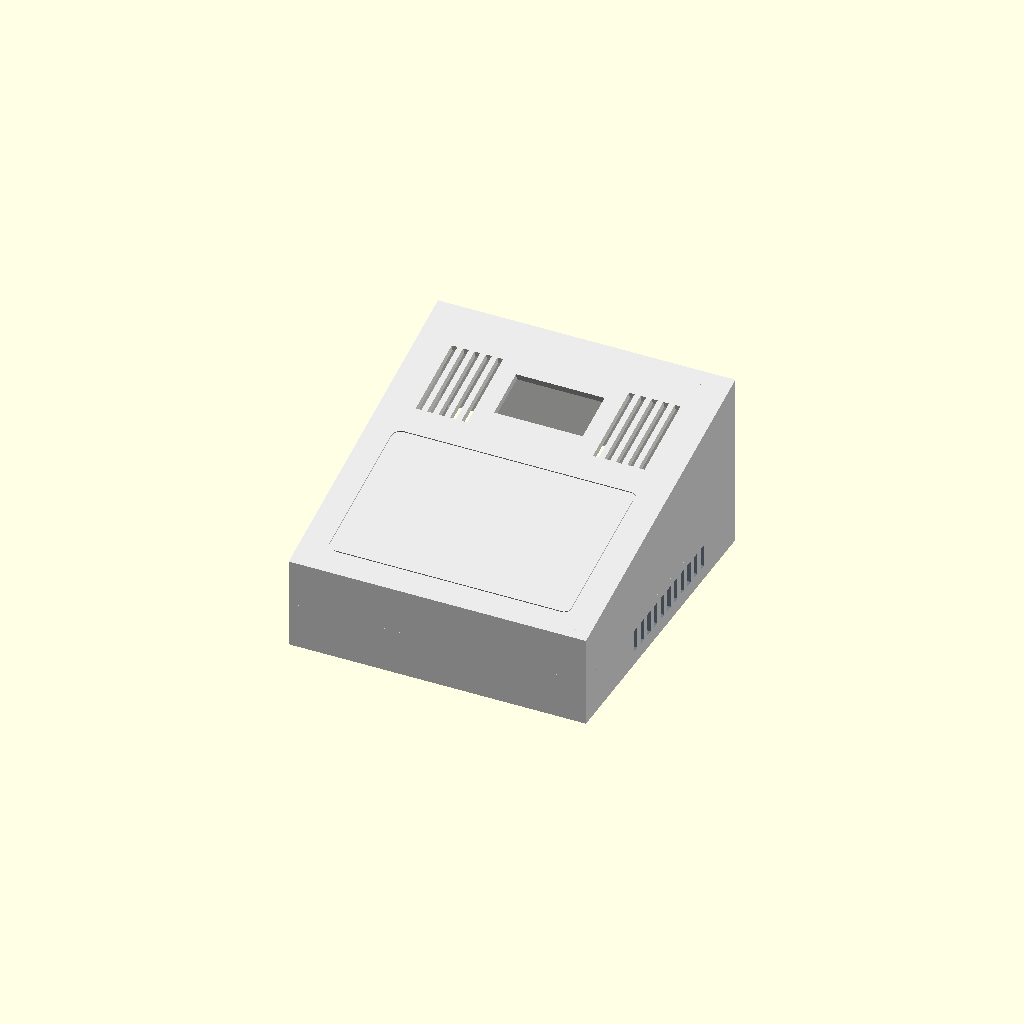
Cell 1 — every parameter at its default value.
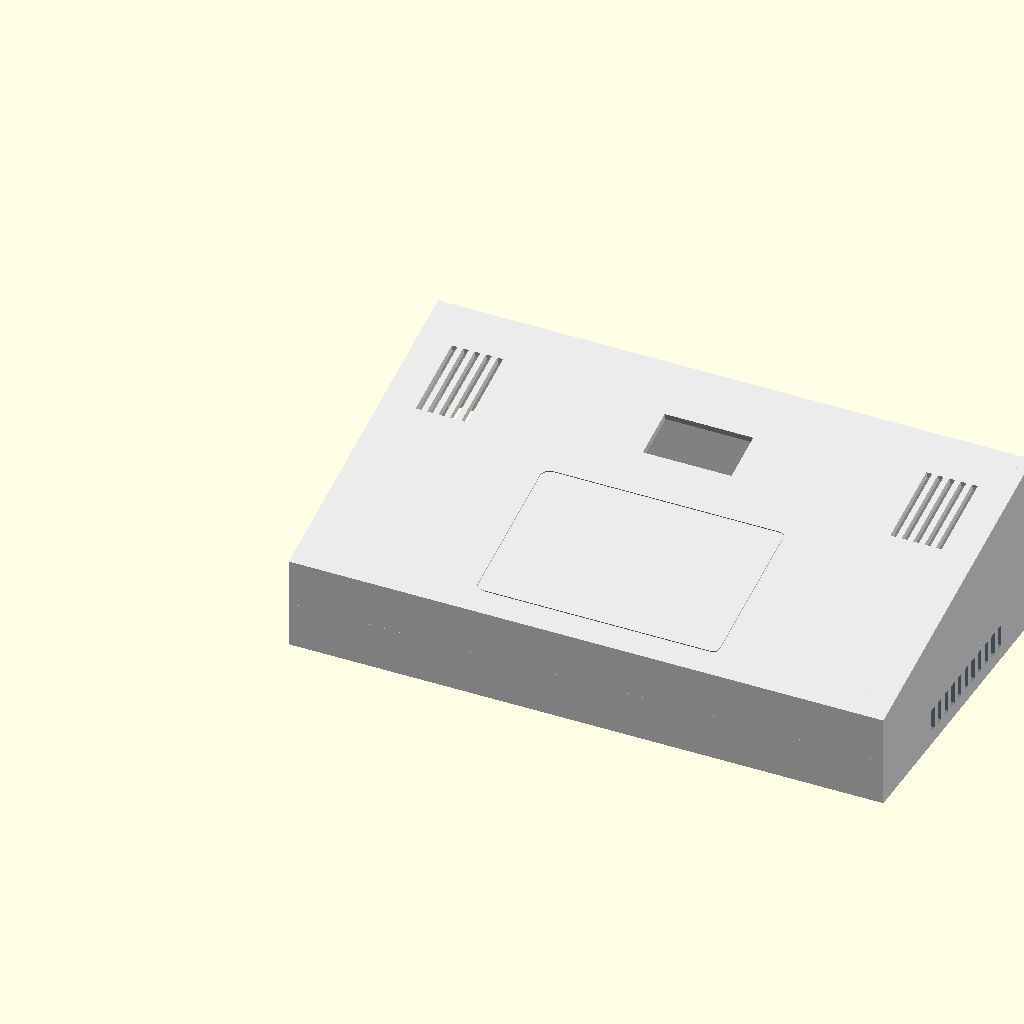
Cell 2: W = 208 (everything else at default).
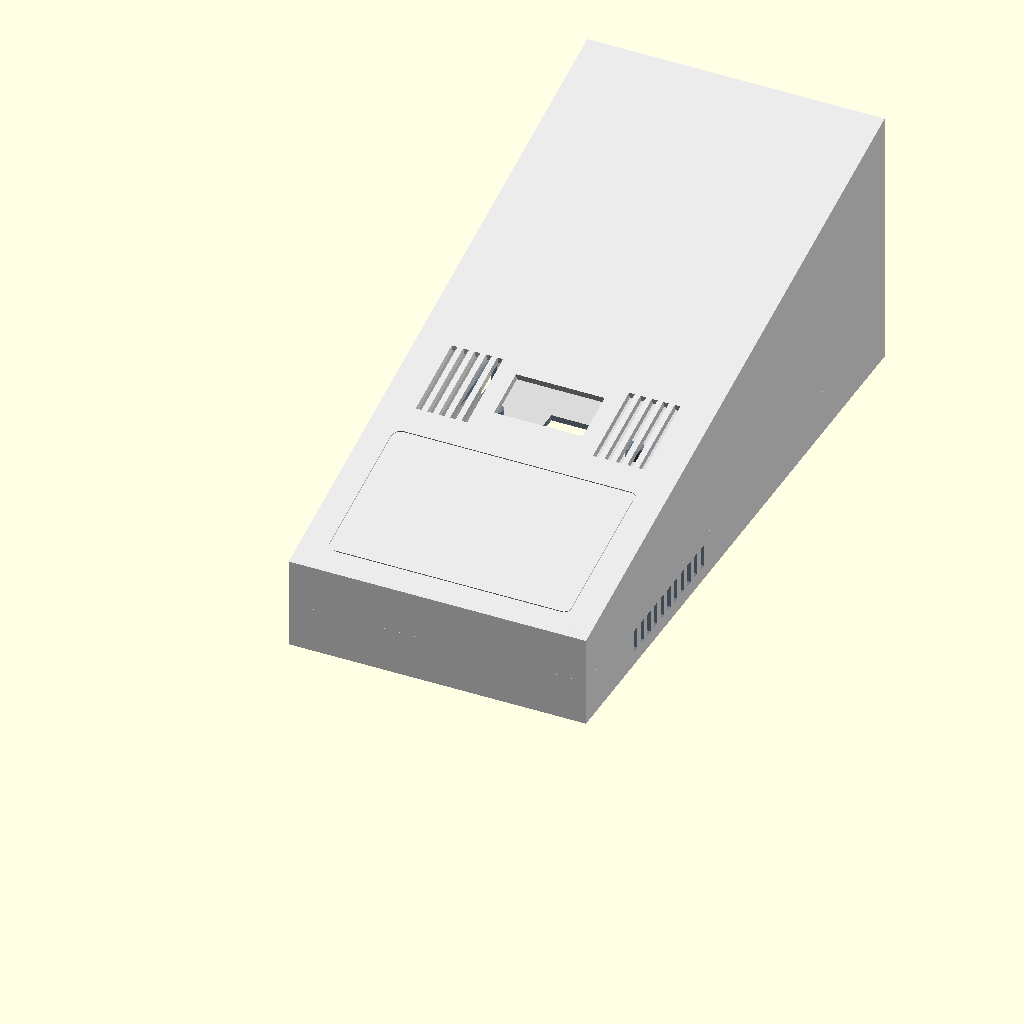
Cell 3: D = 224 (everything else at default).
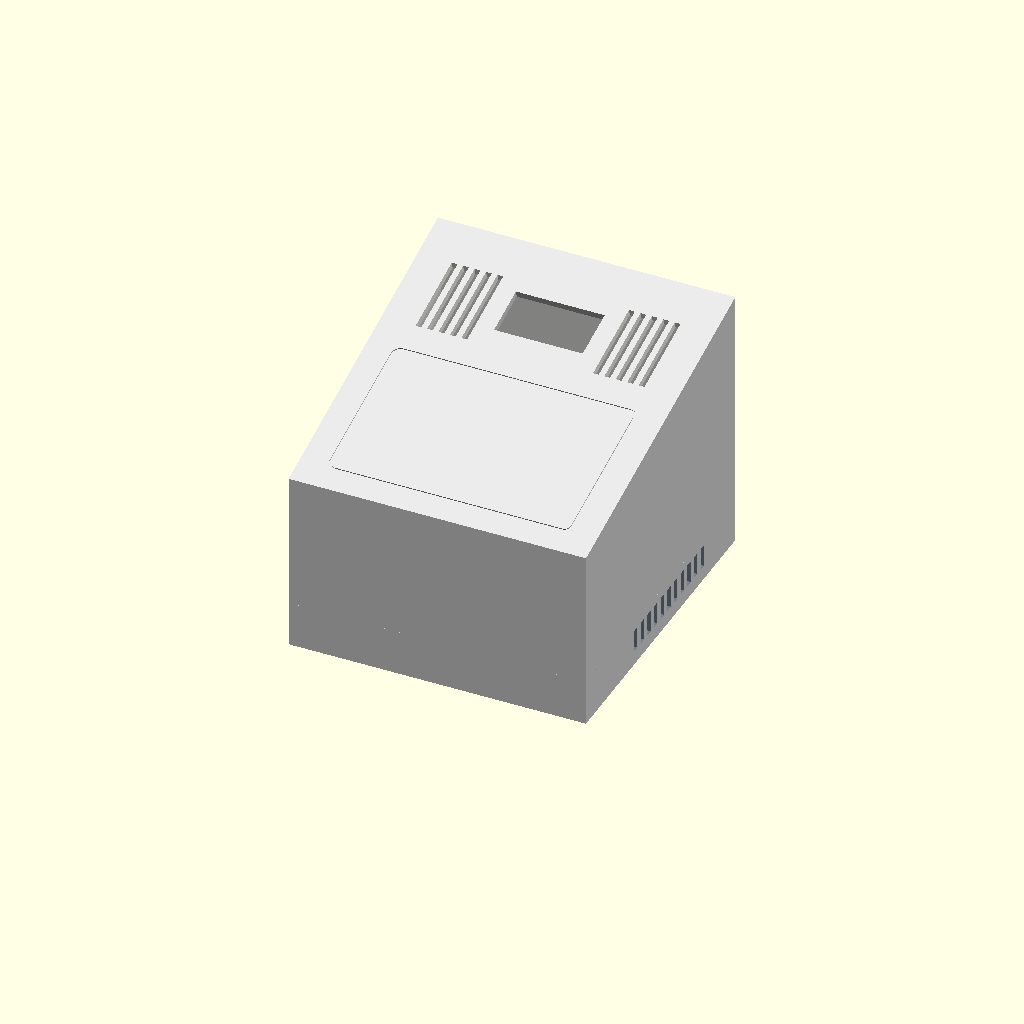
Cell 4 — Hf set to 64, the other parameters unchanged.
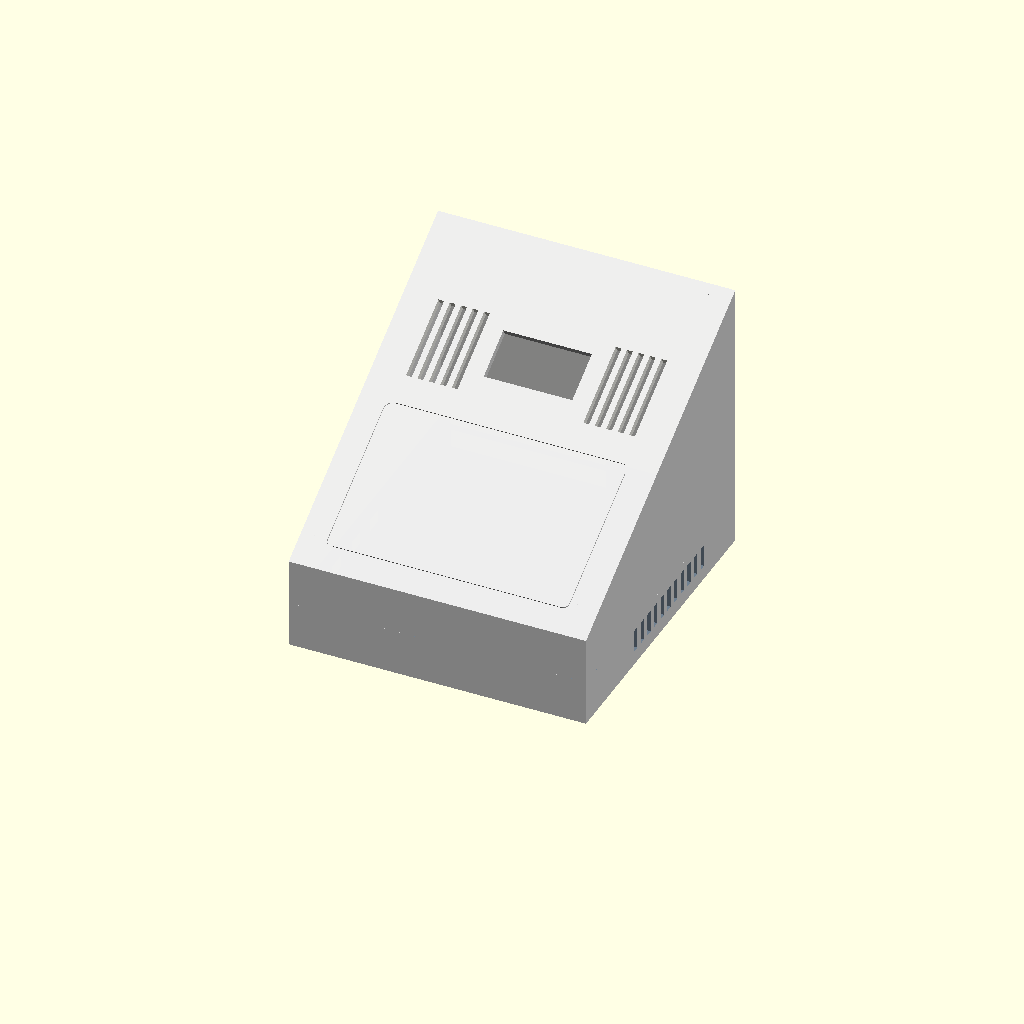
Cell 5 — tilt set to 30, the other parameters unchanged.
All cells are drawn from one camera (rotation 55°, 0°, 25°, orthographic, colour scheme Cornfield), so only the parameter changes between them.
Source of the model, hardware/gehaeuse/pdh-terminal-gehaeuse.scad:
// PDH-Terminal Pultgehäuse G1
// Raspberry Pi 5 + offizieller Active Cooler, PN532 (Elechouse V3), OLED SH1106 1,3" (I²C)
// Zweiteilig: Wanne (unten) und Pultdeckel (oben, 15° geneigt). Alle Maße in mm.
//
// Ausgabe wählen:  openscad -D 'part="base"' ...   ("base" | "lid" | "assembly")
// "lid" ist bereits zum Drucken gedreht: Sichtseite liegt auf dem Druckbett.

part = "assembly";
$fn = 48;

// ---------- Außenmaße ----------
W       = 104;   // Breite (links-rechts)
D       = 112;   // Tiefe (vorn-hinten)
Hf      = 32;    // Höhe vorn
tilt    = 15;    // Neigung der Oberseite
wall    = 2.2;   // Wandstärke
floor_t = 2.0;   // Bodenstärke
top_t   = 2.4;   // Deckelstärke
thin_t  = 1.2;   // Deckelstärke über der PN532-Antenne
z_split = 16;    // Trennebene Wanne/Deckel
Hb      = Hf + D * tan(tilt);   // Höhe hinten (≈ 62)

// ---------- Raspberry Pi 5 ----------
pi_l   = 85;  pi_w = 56;  pi_t = 1.4;
so_h   = 4;   so_d = 6;   so_hole = 2.5;      // Abstandshalter, M2,5 selbstschneidend
pi_x0  = wall + 2.0;                          // Kante mit USB-C/HDMI zur linken Wand
pi_y0  = D - wall - 2.5 - pi_l;               // USB/LAN zur Rückwand
pi_z   = floor_t + so_h;                      // Unterseite Platine
pi_holes = [[3.5, 3.5], [61.5, 3.5], [3.5, 52.5], [61.5, 52.5]];
// Anschlüsse an der langen Kante: [Lage entlang der Platine, Breite, Höhe] der Öffnung
side_ports = [[11.2, 12, 8], [25.8, 11, 8], [39.2, 11, 8]];   // USB-C, HDMI0, HDMI1
port_row_h = 17;                               // USB/LAN-Stapel hinten
sd_y   = 28;                                   // microSD-Mitte quer zur Platine

// ---------- Kartenzone und PN532 ----------
card_w = 85.6; card_d = 54; card_r = 3.2;
card_s0 = 8;                                   // Abstand Kartenumriss von der Vorderkante (auf der Schräge)
pn_w = 42.7; pn_d = 40.4; pn_clear = 1.6;
frame_h = 4;  frame_t = 1.6;
pn_gap  = 24;                                  // Kabelöffnung im Rahmen (hinten)

// ---------- OLED SH1106 1,3" ----------
ol_w = 35.4; ol_d = 33.5; ol_clear = 0.6; ol_frame_h = 3;
ol_s  = 87;                                    // Mitte des Moduls auf der Schräge
win_w = 31; win_d = 17; win_off = 0;           // Sichtfenster, win_off verschiebt zum Glas
ol_gap = 14;

// ---------- Verschraubung ----------
use_inserts = true;     // true: M3-Einschmelzmuttern, false: Blechschrauben 3,0 mm
post_d = 7;
insert_d = 4.2; insert_h = 6; pilot_d = 2.5;
hole_d = 3.4; head_d = 6.5; screw_len = 16;    // M3×16 von unten
posts = [[6.5, 6.5], [W - 6.5, 6.5], [W - 6.5, D - 6.5]];

lip_h = 2; lip_t = 1.2; lip_gap = 0.25;
foot_d = 10.5; foot_depth = 1;
feet = [[14, 12], [W - 14, 12], [W - 14, D - 14], [14, D - 14]];

// ---------- abgeleitet ----------
cx = W / 2;
pn_s = card_s0 + card_d / 2;
function ztop_in(y) = Hf + y * tan(tilt) - top_t / cos(tilt);
function pi_pos(h) = [pi_x0 + h[1], pi_y0 + h[0], 0];

// Koordinaten auf der Oberseite: x = quer, y = entlang der Schräge, z = Normale (innen < 0)
module on_top() translate([0, 0, Hf]) rotate([tilt, 0, 0]) children();

module rrect(w, d, r) offset(r = r) offset(delta = -r) square([w, d]);

module outer()
    rotate([90, 0, 90]) linear_extrude(W)
        polygon([[0, 0], [D, 0], [D, Hb], [0, Hf]]);

module inner()
    translate([wall, 0, 0]) rotate([90, 0, 90]) linear_extrude(W - 2 * wall)
        polygon([[wall, floor_t], [D - wall, floor_t],
                 [D - wall, ztop_in(D - wall)], [wall, ztop_in(wall)]]);

// Rahmen mit Kabelöffnung an der hinteren Seite
module frame(iw, id, t, h, gap)
    difference() {
        translate([-t, -t, 0]) cube([iw + 2 * t, id + 2 * t, h]);
        translate([0, 0, -1]) cube([iw, id, h + 2]);
        translate([(iw - gap) / 2, id - 1, -1]) cube([gap, t + 2, h + 2]);
    }

module pn_frame() {
    iw = pn_w + pn_clear; id = pn_d + pn_clear;
    on_top() translate([cx - iw / 2, pn_s - id / 2, -top_t - frame_h])
        frame(iw, id, frame_t, frame_h + 0.01, pn_gap);
}

module ol_frame() {
    iw = ol_w + ol_clear; id = ol_d + ol_clear;
    on_top() translate([cx - iw / 2, ol_s - id / 2, -top_t - ol_frame_h])
        frame(iw, id, frame_t, ol_frame_h + 0.01, ol_gap);
}

module back_port_cut()
    translate([pi_x0 + 0.5, D - wall - 1, pi_z + pi_t - 0.5])
        cube([pi_w - 1, wall + 2, port_row_h + 0.5]);

module cutouts() {
    // Anschlüsse links (USB-C, 2× Micro-HDMI)
    for (p = side_ports)
        translate([-1, pi_y0 + p[0] - p[1] / 2, pi_z + pi_t + 1.6 - p[2] / 2])
            cube([wall + 2, p[1], p[2]]);
    back_port_cut();
    // microSD von unten erreichbar
    translate([pi_x0 + sd_y - 9, pi_y0 - 5, -1]) cube([18, 18, floor_t + 2]);
    // Gewindelöcher Abstandshalter
    for (h = pi_holes) translate(pi_pos(h) + [0, 0, 1]) cylinder(d = so_hole, h = so_h + floor_t);
    // Verschraubung: Wanne Durchgang + Senkung von unten, Deckel Einschmelzmutter
    for (p = posts) {
        translate([p[0], p[1], -1]) cylinder(d = hole_d, h = z_split + 1.01);
        translate([p[0], p[1], -1]) cylinder(d = head_d, h = z_split + insert_h - screw_len + 1);
        translate([p[0], p[1], z_split - 0.01])
            cylinder(d = use_inserts ? insert_d : pilot_d, h = use_inserts ? insert_h : insert_h + 2);
    }
    // Auslass rechts in der Wanne
    for (y = [36 : 5 : 86]) translate([W - wall - 1, y, 5]) cube([wall + 2, 2.5, 8]);
    // Ansaugschlitze neben dem OLED
    for (x0 = [12, W - 30], i = [0 : 4])
        on_top() translate([x0 + 4 * i, 72, -top_t - 1]) cube([2, 28, top_t + 2]);
    // Kartenumriss, 0,4 mm eingeprägt
    on_top() translate([cx - card_w / 2, card_s0, -0.4]) linear_extrude(1)
        difference() {
            rrect(card_w, card_d, card_r);
            translate([1, 1]) rrect(card_w - 2, card_d - 2, card_r - 1);
        }
    // dünne Zone über der Antenne (von innen)
    on_top() translate([cx - (pn_w + pn_clear) / 2 - 0.05, pn_s - (pn_d + pn_clear) / 2 - 0.05, -top_t - 0.01])
        cube([pn_w + pn_clear + 0.1, pn_d + pn_clear + 0.1, top_t - thin_t + 0.01]);
    // OLED-Fenster
    on_top() translate([cx - win_w / 2, ol_s - win_d / 2 + win_off, -top_t - 1])
        cube([win_w, win_d, top_t + 2]);
    // Mulden für Gummifüße
    for (f = feet) translate([f[0], f[1], -0.01]) cylinder(d = foot_d, h = foot_depth);
}

module body()
    difference() {
        union() {
            difference() { outer(); inner(); }
            intersection() {
                outer();
                union() {
                    for (p = posts) translate([p[0], p[1], 0]) cylinder(d = post_d, h = Hb);
                    for (h = pi_holes) translate(pi_pos(h)) cylinder(d = so_d, h = pi_z);
                }
            }
            pn_frame();
            ol_frame();
        }
        cutouts();
    }

// Passrand: steht auf der inneren Wandhälfte der Wanne, der Deckel ist dort ausgespart
module lip_ring(o, i, z0, h)
    difference() {
        translate([o, o, z0]) cube([W - 2 * o, D - 2 * o, h]);
        translate([i, i, z0 - 1]) cube([W - 2 * i, D - 2 * i, h + 2]);
    }

module lip()
    difference() {
        lip_ring(wall / 2, wall + lip_t, z_split - 0.01, lip_h);
        back_port_cut();
    }

module base() {
    intersection() { body(); translate([-1, -1, -1]) cube([W + 2, D + 2, z_split + 1]); }
    lip();
}

module lid()
    difference() {
        intersection() { body(); translate([-1, -1, z_split]) cube([W + 2, D + 2, Hb]); }
        lip_ring(wall / 2 - lip_gap, wall + lip_t + 0.6, z_split - 1, lip_h + 1.3);
    }

// Deckel so drehen, dass die geneigte Sichtseite auf dem Druckbett liegt
module lid_print() rotate([180, 0, 0]) rotate([-tilt, 0, 0]) translate([0, 0, -Hf]) lid();

if (part == "base") base();
else if (part == "lid") lid_print();
else {
    color("SlateGray") base();
    color("Gainsboro", 0.85) lid();
}
Parameter table extracted from the source (name, type, default, range or options):
part: string, default "assembly"
W: number, default 104
D: number, default 112
Hf: number, default 32
tilt: number, default 15
wall: number, default 2.2
floor_t: number, default 2
top_t: number, default 2.4
thin_t: number, default 1.2
z_split: number, default 16
port_row_h: number, default 17
sd_y: number, default 28
card_s0: number, default 8
pn_gap: number, default 24
ol_s: number, default 87
ol_gap: number, default 14
use_inserts: bool, default true
post_d: number, default 7
